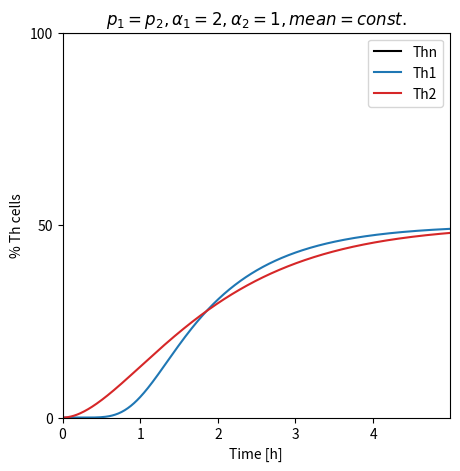

Here is the Python script that generated this plot:
#!/usr/bin/env python2
# -*- coding: utf-8 -*-
"""
Created on Tue Oct  2 12:43:02 2018

[redacted]
new model implementation
"""

import numpy as np
from scipy.integrate import odeint
import matplotlib.pyplot as plt

def th_cell_diff(state, t, alpha_1, alpha_2, beta_1, beta_2, th0_influx = 0, degradation = 1):
        
    th_0 = state[0]
    p_1 = 0.5
    p_2 = 0.5
    #print th1_0,th2_0
    # assign th1 states and th2 states from initial vector based on chain length alpha
    th1 = state[1:(alpha_1+2)]
    th2 = state[(alpha_1+2):]
      
    dt_th1 = np.ones_like(th1)
    dt_th2 = np.ones_like(th2)
        
    th_states = [th1,th2]
    dt_th_states = [dt_th1,dt_th2]
    rate = [beta_1,beta_2]
    prob = [p_1,p_2]
        
    ### differential equations depending on the number on intermediary states
    # loop over states of th1 and th2 cells
    for i in range(2):
        th_state = th_states[i]
        dt_state = dt_th_states[i]
        r = rate[i]
        p = prob[i]
            
    # calculate derivatives
        for j in range(len(th_state)):
            if j == 0:
                dt_state[j] = p * th_0 - r * th_state[j]
            elif j != (len(th_state)-1):
                dt_state[j] = r * (th_state[j-1] - th_state[j])
            else:
                dt_state[j] = r * th_state[j-1]- degradation * th_state[j]

    # assign new number of naive cells based on the number of present naive cells that were designated th1_0 or th2_0
    #dt_th0 = state[0]
    dt_th0 = 0
    
    #print type(dt_th0),type(dt_th1)
    # return cell states
    dt_state = np.concatenate(([dt_th0], dt_th1, dt_th2))
    
    return dt_state  

alpha_1 = 10
alpha_2 = 1
beta_1 = 10.
beta_2 = 1.

simulation_time = np.arange(0, 5, 0.01)

initial_cells = 10000
no_of_states = int(alpha_1 + alpha_2 + 3)
ini_cond = np.zeros(no_of_states)
ini_cond[0] = initial_cells

state = odeint(th_cell_diff, ini_cond, simulation_time, args =(alpha_1, alpha_2, beta_1, beta_2,))

labels = ["Thn","th1_0","th1_1","th1_2","th1_3","th2_0","th2_1"]
#plt.plot(simulation_time,state)
#plt.legend(labels)

norm = initial_cells / 100
th0_cells = state[:,0] / norm
th1_cells = state[:,alpha_1 + 1] / norm
th2_cells = state[:,-1] / norm

fig, ax = plt.subplots(1, 1, figsize = (5,5))
ax.plot(simulation_time, th0_cells, "k",
    simulation_time, th1_cells, "tab:blue",
    simulation_time, th2_cells, "tab:red")
ax.set_yticks([0, 50, 100])
ax.set_ylim([0, 100])
ax.set_xlim([simulation_time[0], simulation_time[-1]])
ax.set_xlabel("Time [h]")
ax.set_ylabel("% Th cells")
ax.legend(["Thn", "Th1", "Th2"])
ax.set_title(r"$p_1=p_2, \alpha_1=2, \alpha_2=1, mean = const.$")
